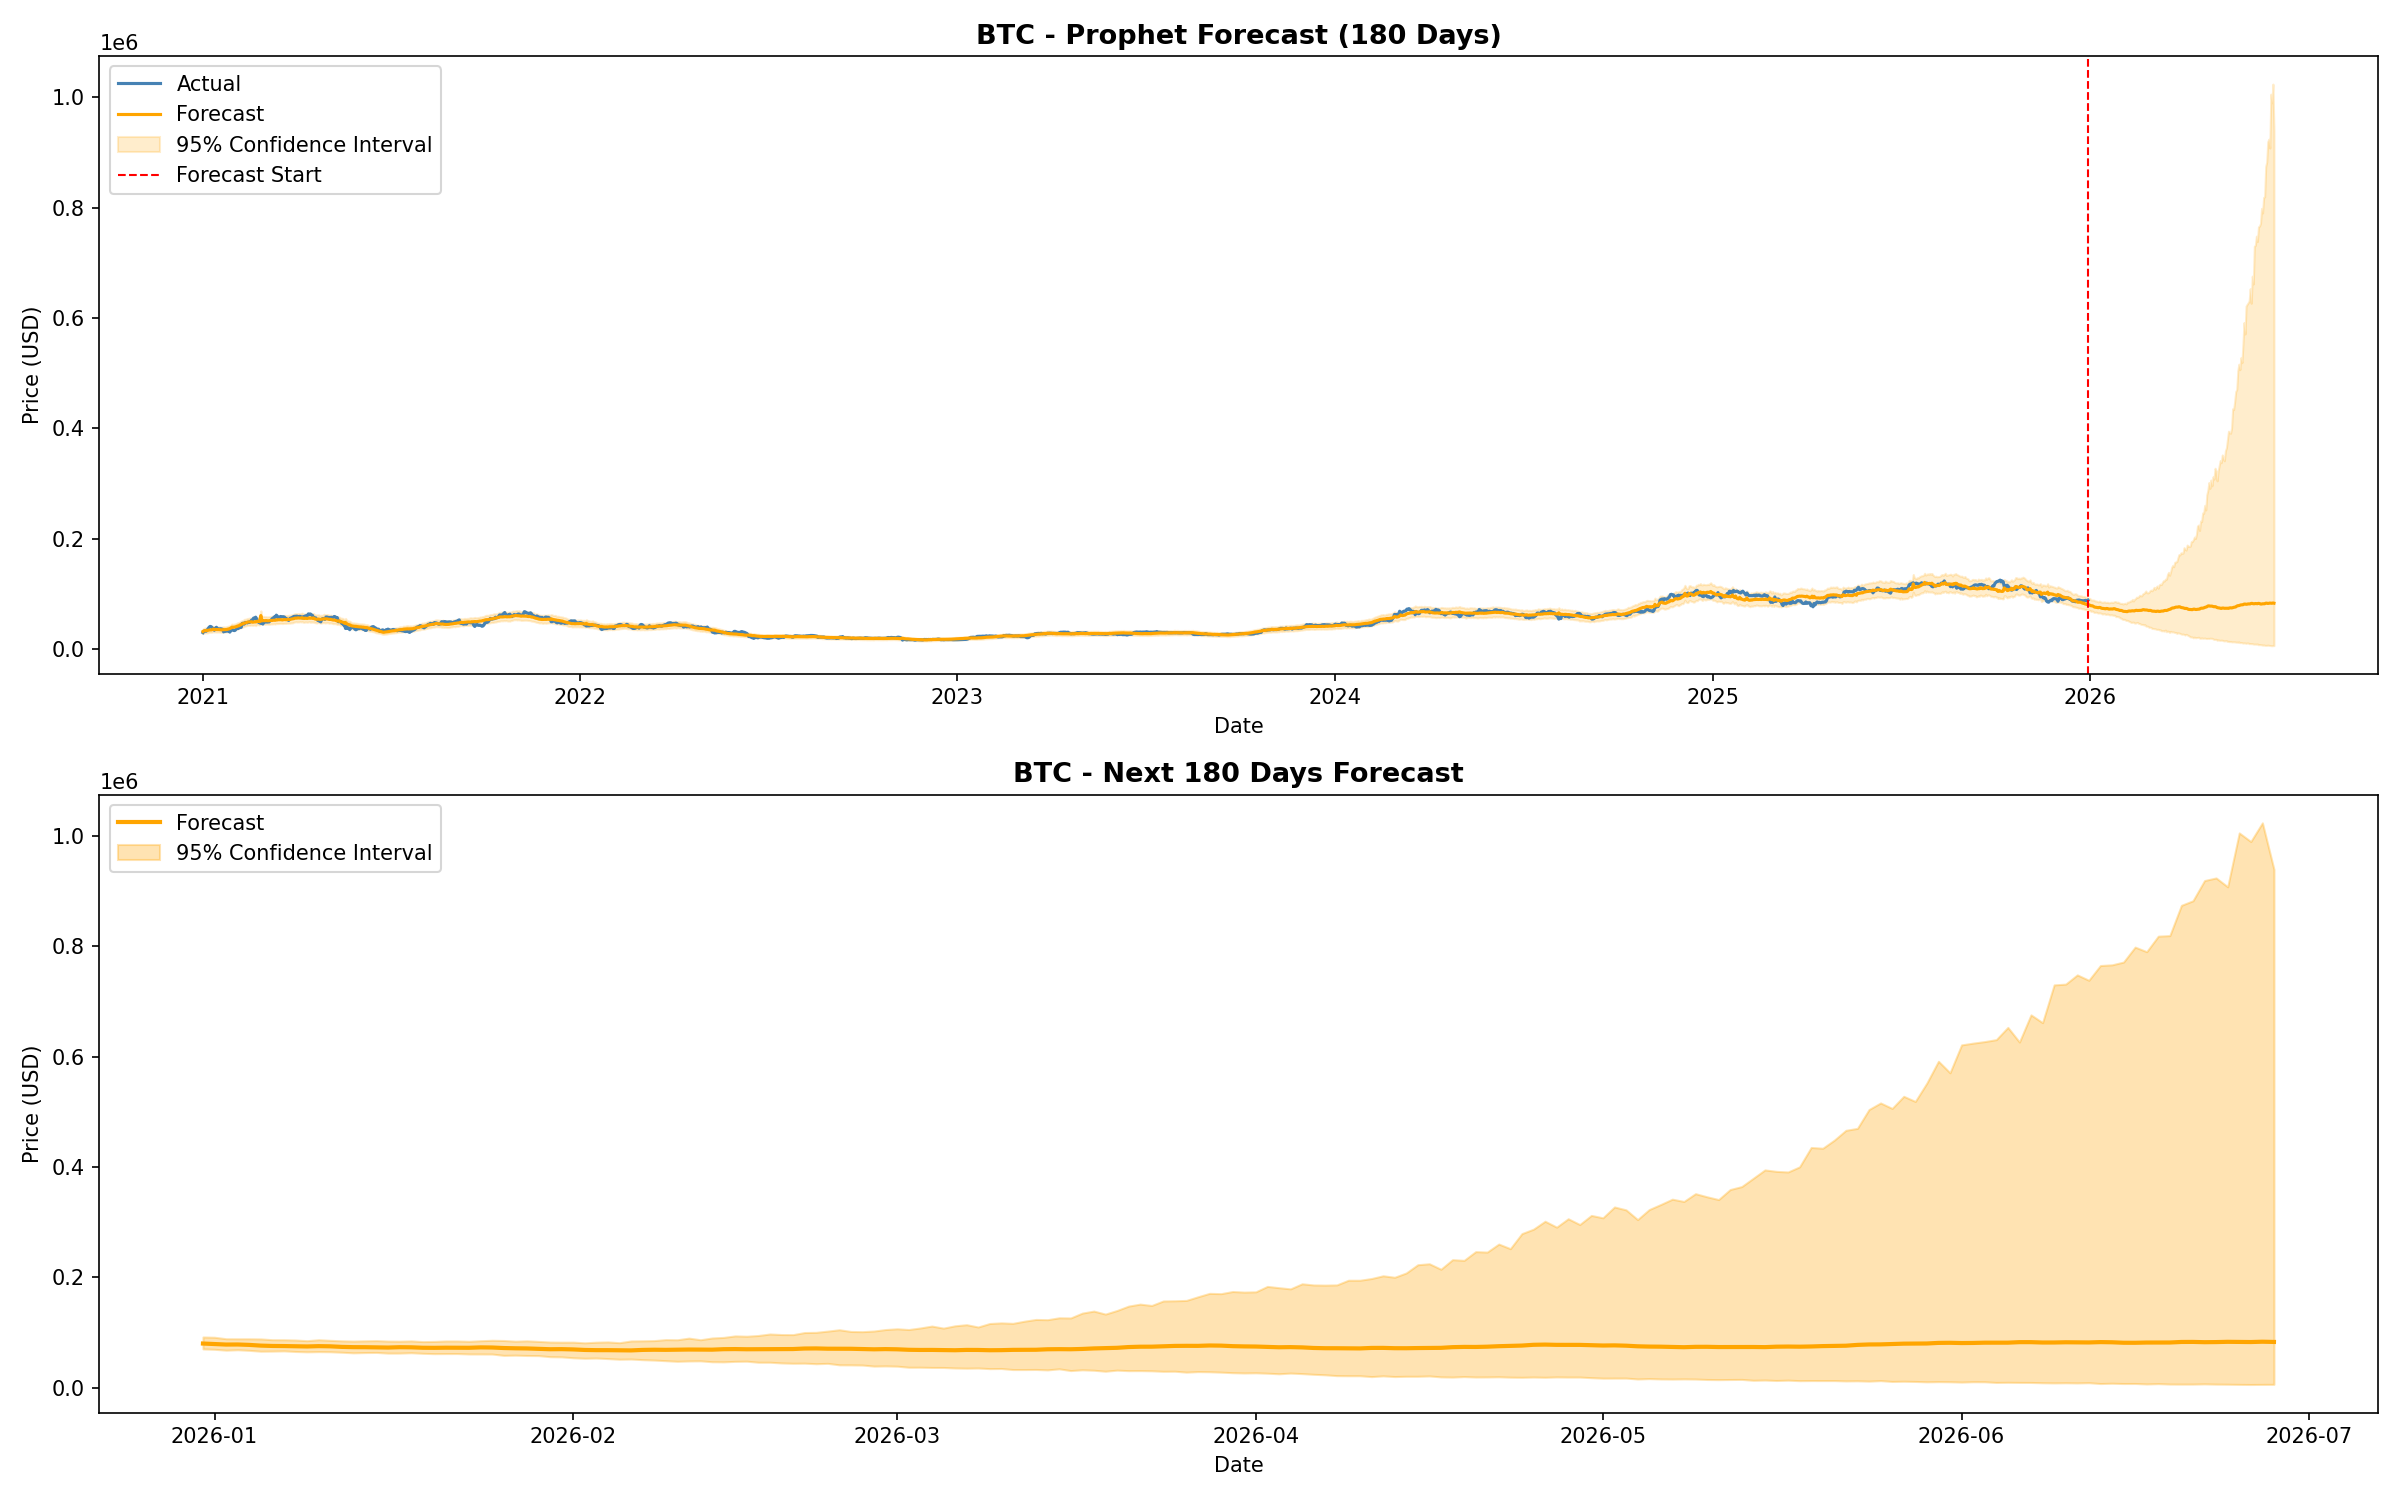

The data file committed next to this chart (first rows):
Date, Forecast, Lower_Bound, Upper_Bound, Crypto
2021-01-01, 31592, 27755, 35887, BTC
2021-01-02, 32719, 28376, 37235, BTC
2021-01-03, 33213, 29041, 37902, BTC
2021-01-04, 33314, 29249, 38349, BTC
2021-01-05, 33322, 28987, 37969, BTC
2021-01-06, 33861, 29408, 38873, BTC
2021-01-07, 34216, 30047, 38838, BTC
2021-01-08, 34402, 30133, 39396, BTC
2021-01-09, 34361, 30032, 39359, BTC
2021-01-10, 34957, 30431, 39982, BTC
2021-01-11, 35898, 31371, 40766, BTC
2021-01-12, 35056, 30691, 39992, BTC
2021-01-13, 35210, 30869, 40109, BTC
2021-01-14, 35065, 30353, 40127, BTC
2021-01-15, 35042, 30756, 39893, BTC
2021-01-16, 35072, 30554, 40171, BTC
2021-01-17, 34850, 30512, 40132, BTC
2021-01-18, 34443, 30295, 39555, BTC
2021-01-19, 34524, 30204, 39239, BTC
2021-01-20, 34789, 30254, 39743, BTC
2021-01-21, 34902, 30648, 40025, BTC
2021-01-22, 34942, 30412, 39753, BTC
2021-01-23, 34846, 30732, 39714, BTC
2021-01-24, 35161, 30661, 40534, BTC
2021-01-25, 35570, 31199, 40882, BTC
2021-01-26, 36080, 31453, 41490, BTC
2021-01-27, 36835, 32406, 41810, BTC
2021-01-28, 37717, 33012, 43029, BTC
2021-01-29, 39292, 34543, 45067, BTC
2021-01-30, 38992, 34091, 44304, BTC
2021-01-31, 39232, 34454, 44875, BTC
2021-02-01, 39661, 34711, 45172, BTC
2021-02-02, 40216, 34968, 45992, BTC
2021-02-03, 40892, 35861, 46837, BTC
2021-02-04, 41682, 36632, 47822, BTC
2021-02-05, 42046, 37079, 47796, BTC
2021-02-06, 43541, 38171, 49400, BTC
2021-02-07, 44069, 38542, 50497, BTC
2021-02-08, 45448, 40101, 51272, BTC
2021-02-09, 45890, 39893, 51857, BTC
2021-02-10, 46703, 41056, 53700, BTC
2021-02-11, 47227, 41373, 53776, BTC
2021-02-12, 47692, 42048, 54343, BTC
2021-02-13, 48515, 42418, 55215, BTC
2021-02-14, 48875, 42826, 55296, BTC
2021-02-15, 48867, 42572, 55852, BTC
2021-02-16, 48954, 42881, 55881, BTC
2021-02-17, 49308, 43073, 56055, BTC
2021-02-18, 48348, 42598, 55070, BTC
2021-02-19, 48614, 42909, 55891, BTC
2021-02-20, 49238, 43353, 56221, BTC
2021-02-21, 48720, 42169, 55515, BTC
2021-02-22, 49695, 43797, 56769, BTC
2021-02-23, 50331, 44085, 57144, BTC
2021-02-24, 49454, 43521, 56396, BTC
2021-02-25, 49481, 43525, 56822, BTC
2021-02-26, 60454, 53037, 68968, BTC
2021-02-27, 50704, 44439, 57507, BTC
2021-02-28, 51572, 44911, 58469, BTC
2021-03-01, 51238, 45020, 58951, BTC
... 1,945 more rows
